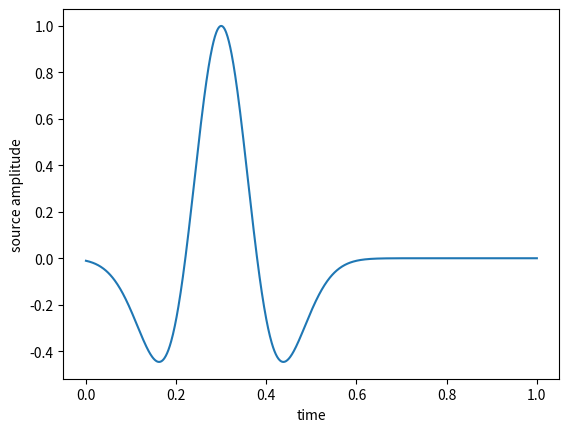

Python code for this plot:
import numpy as np
import math

import matplotlib.pyplot as plt
from matplotlib import cm
from mpl_toolkits.mplot3d import Axes3D

f = 2.0
t0 = 0.3

t = np.linspace(0.0, 1.0, 1001)

f2 = np.square(2*np.pi*f)

r = (1 - f2*np.square(t - t0))*np.exp(-0.5*f2*np.square(t - t0))

fig = plt.figure()
ax = fig.add_subplot(111)
ax.plot(t, r)
ax.set(xlabel='time', ylabel='source amplitude')
plt.show()
